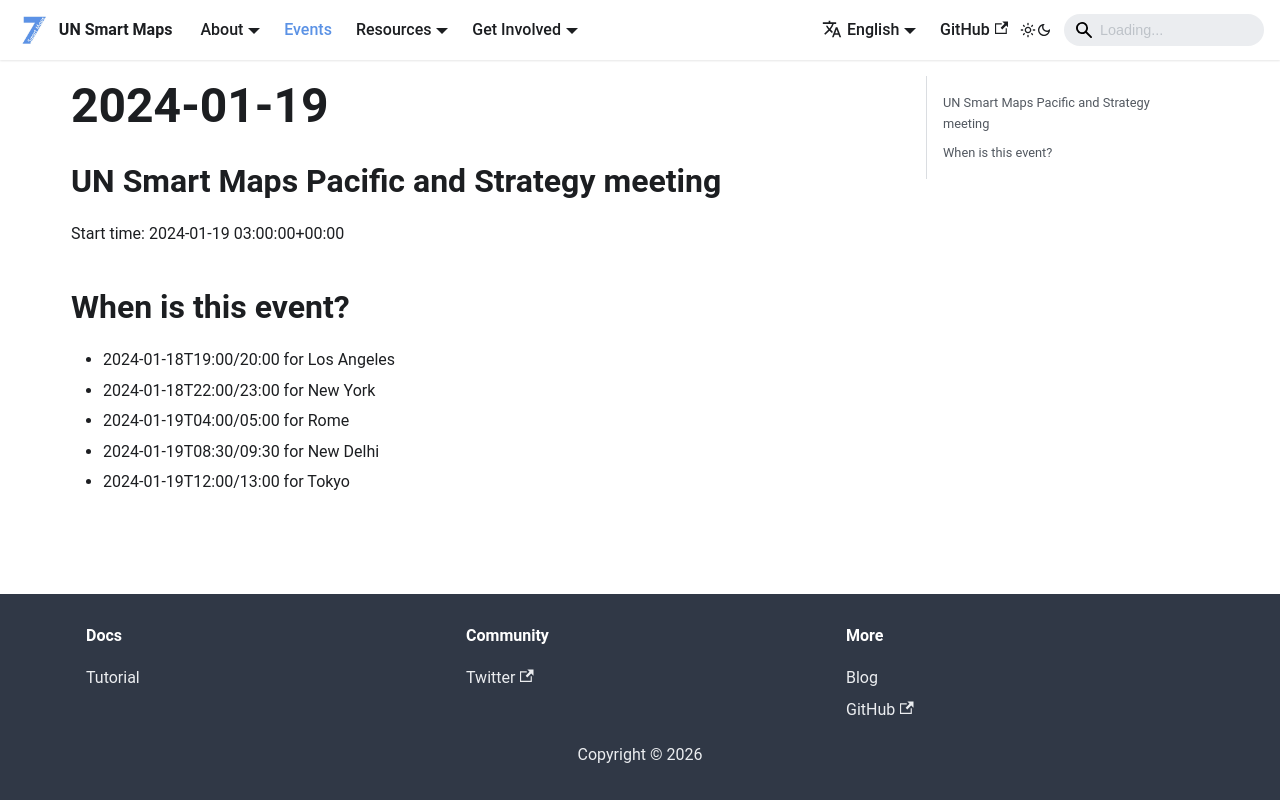

repository: UNopenGIS/smartmaps · page: events/2024-01-19.html · generator: docusaurus

## UN Smart Maps Pacific and Strategy meeting
Start time: 2024-01-19 03:00:00+00:00

## When is this event?

- 2024-01-18T19:00/20:00 for Los Angeles
- 2024-01-18T22:00/23:00 for New York
- 2024-01-19T04:00/05:00 for Rome
- 2024-01-19T08:30/09:30 for New Delhi
- 2024-01-19T12:00/13:00 for Tokyo
